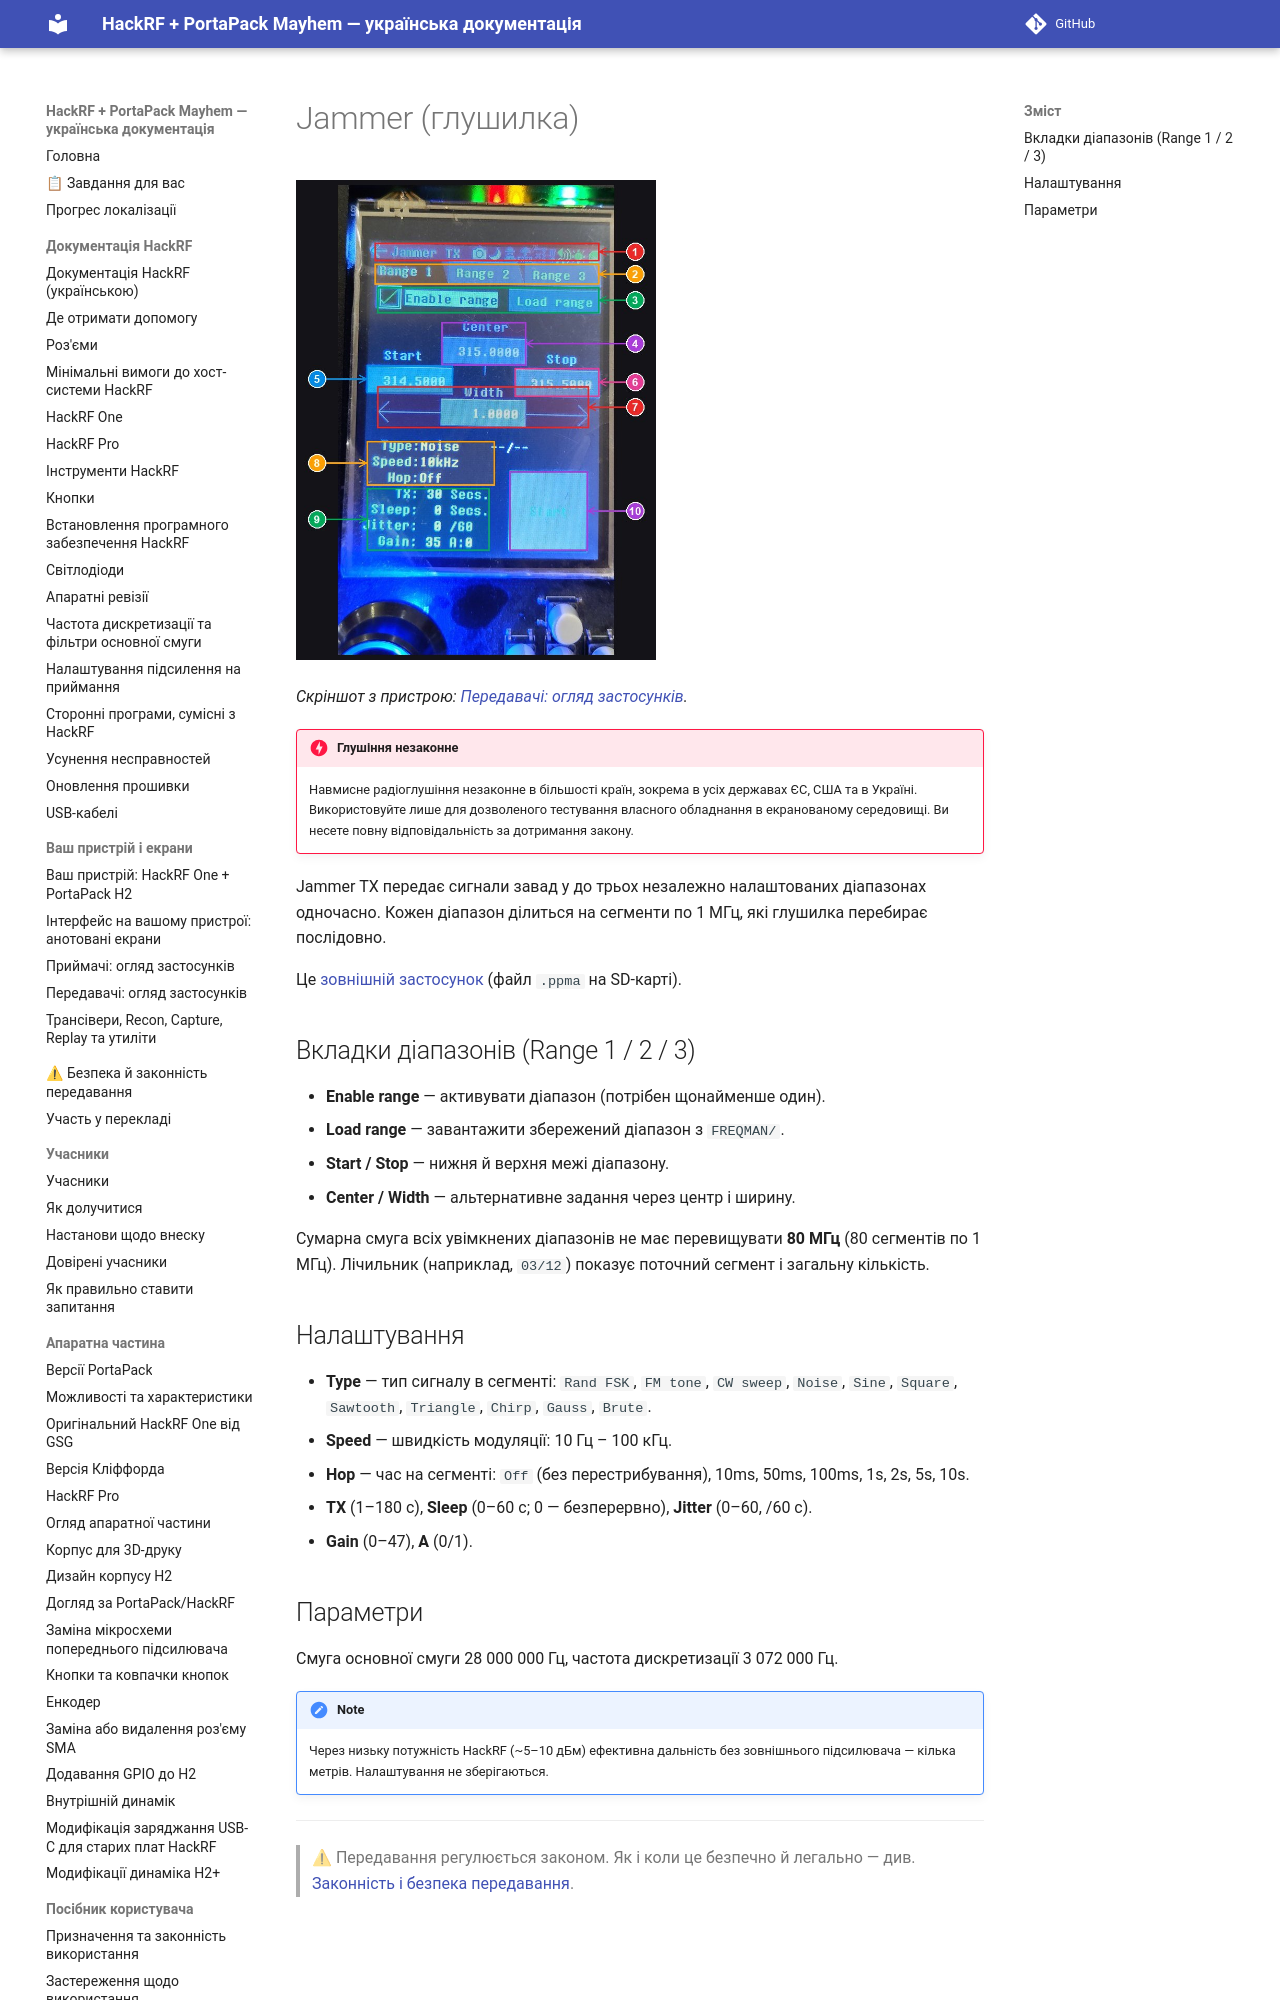

repository: FixerHack/hackrf-portapack-ua · page: jammer/index.html · generator: mkdocs

# Jammer (глушилка)

![Jammer на пристрої](annotated/app-074.jpg){ width="360" }

*Скріншот з пристрою: [Передавачі: огляд застосунків](Screens-Transmitters#shot-074).*

!!! danger "Глушіння незаконне"
    Навмисне радіоглушіння незаконне в більшості країн, зокрема в усіх державах ЄС, США та в Україні. Використовуйте лише для дозволеного тестування власного обладнання в екранованому середовищі. Ви несете повну відповідальність за дотриманн
